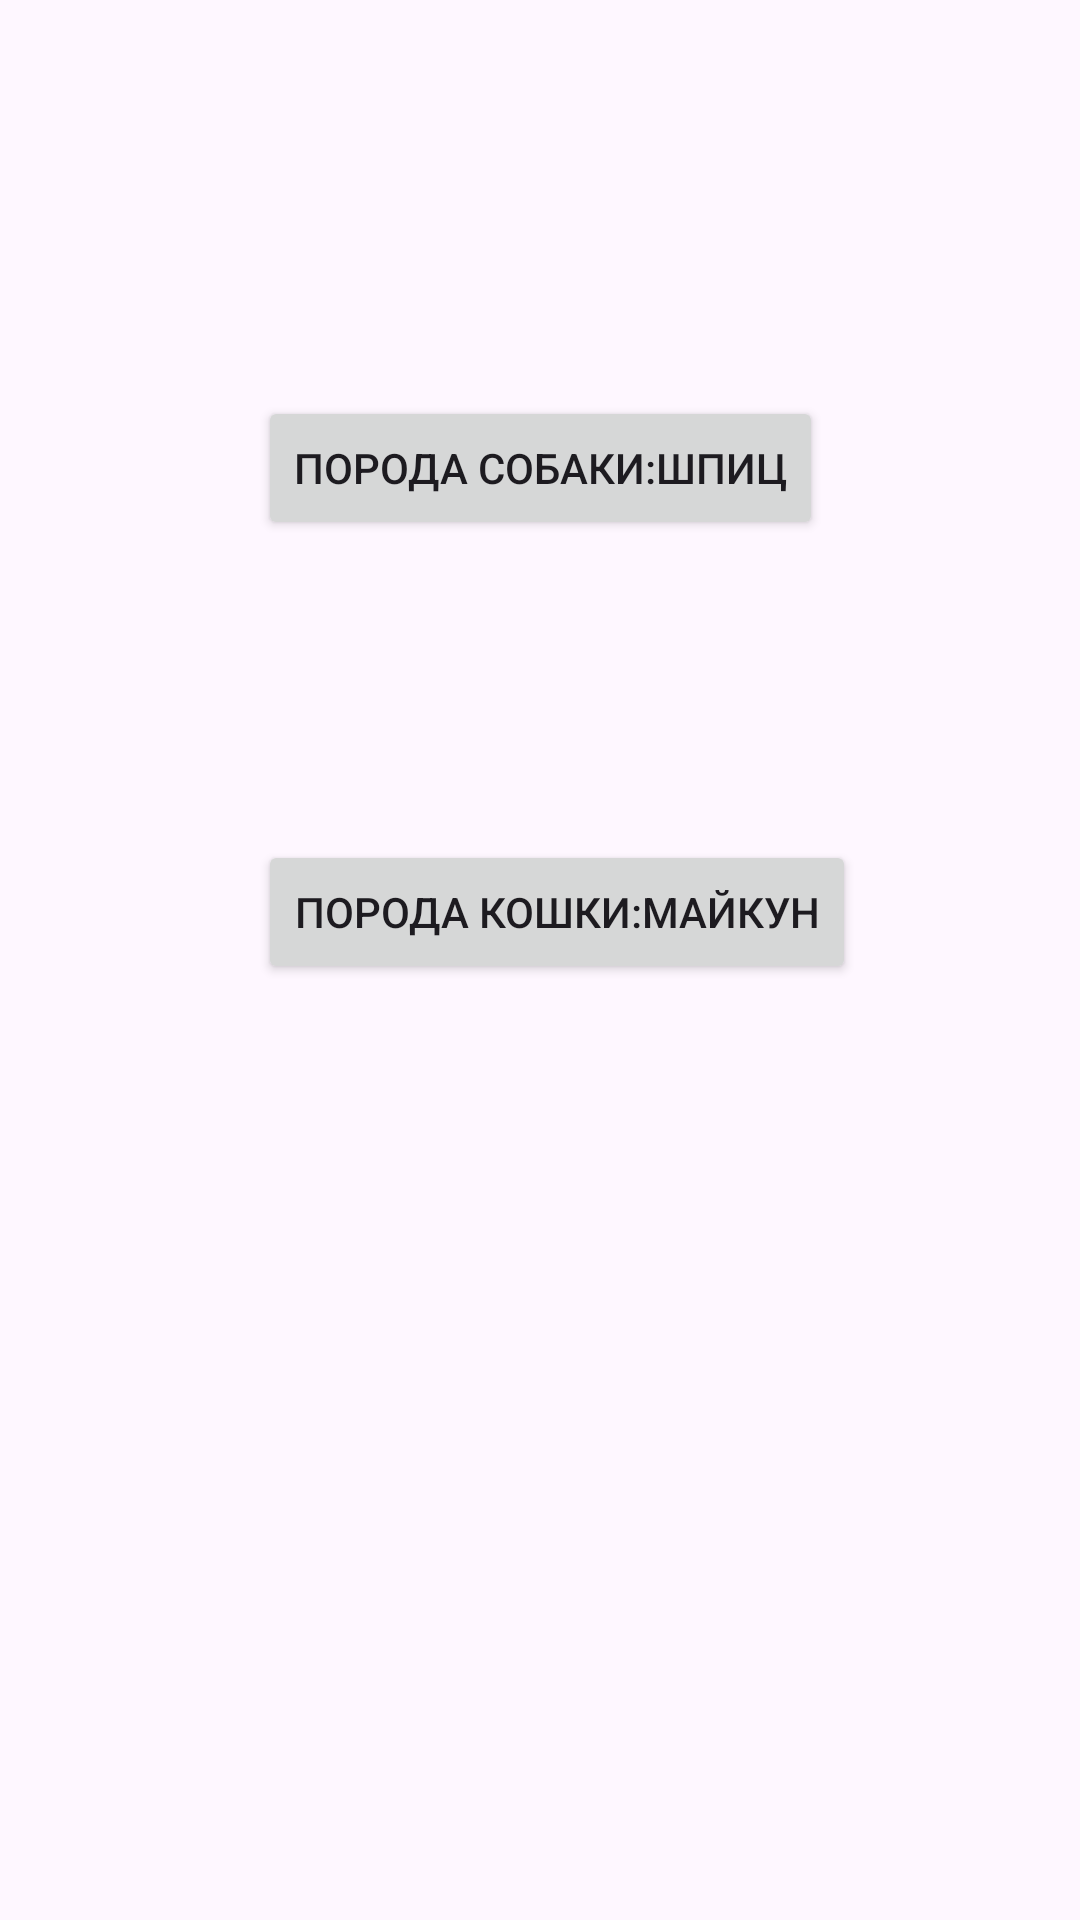

Produce the Android XML layout that renders to this screen, including the resource entries it uses.
<!-- AndroidManifest.xml: application theme Theme.MyApp18 -->
<!-- res/layout/fragment_animal_list.xml -->
<?xml version="1.0" encoding="utf-8"?>
<androidx.constraintlayout.widget.ConstraintLayout xmlns:android="http://schemas.android.com/apk/res/android"
    xmlns:app="http://schemas.android.com/apk/res-auto"
    xmlns:tools="http://schemas.android.com/tools"
    android:layout_width="match_parent"
    android:layout_height="match_parent">

    <Button
        android:id="@+id/button_dog"
        android:layout_width="wrap_content"
        android:layout_height="wrap_content"
        android:layout_marginTop="132dp"
        android:text="@string/dog"
        app:layout_constraintEnd_toEndOf="parent"
        app:layout_constraintStart_toStartOf="parent"
        app:layout_constraintTop_toTopOf="parent" />

    <Button
        android:id="@+id/button_cat"
        android:layout_width="wrap_content"
        android:layout_height="wrap_content"
        android:layout_marginTop="100dp"
        android:text="@string/cat"
        app:layout_constraintStart_toStartOf="@+id/button_dog"
        app:layout_constraintTop_toBottomOf="@+id/button_dog" />
</androidx.constraintlayout.widget.ConstraintLayout>
<!-- resources referenced by this layout -->
<resources>
  <string name="cat">порода кошки:Майкун</string>
  <string name="dog">порода собаки:Шпиц</string>
  <style name="Theme.MyApp18" parent="Base.Theme.MyApp18" />
  <style name="Base.Theme.MyApp18" parent="Theme.Material3.DayNight.NoActionBar">
          
          
      </style>
</resources>
